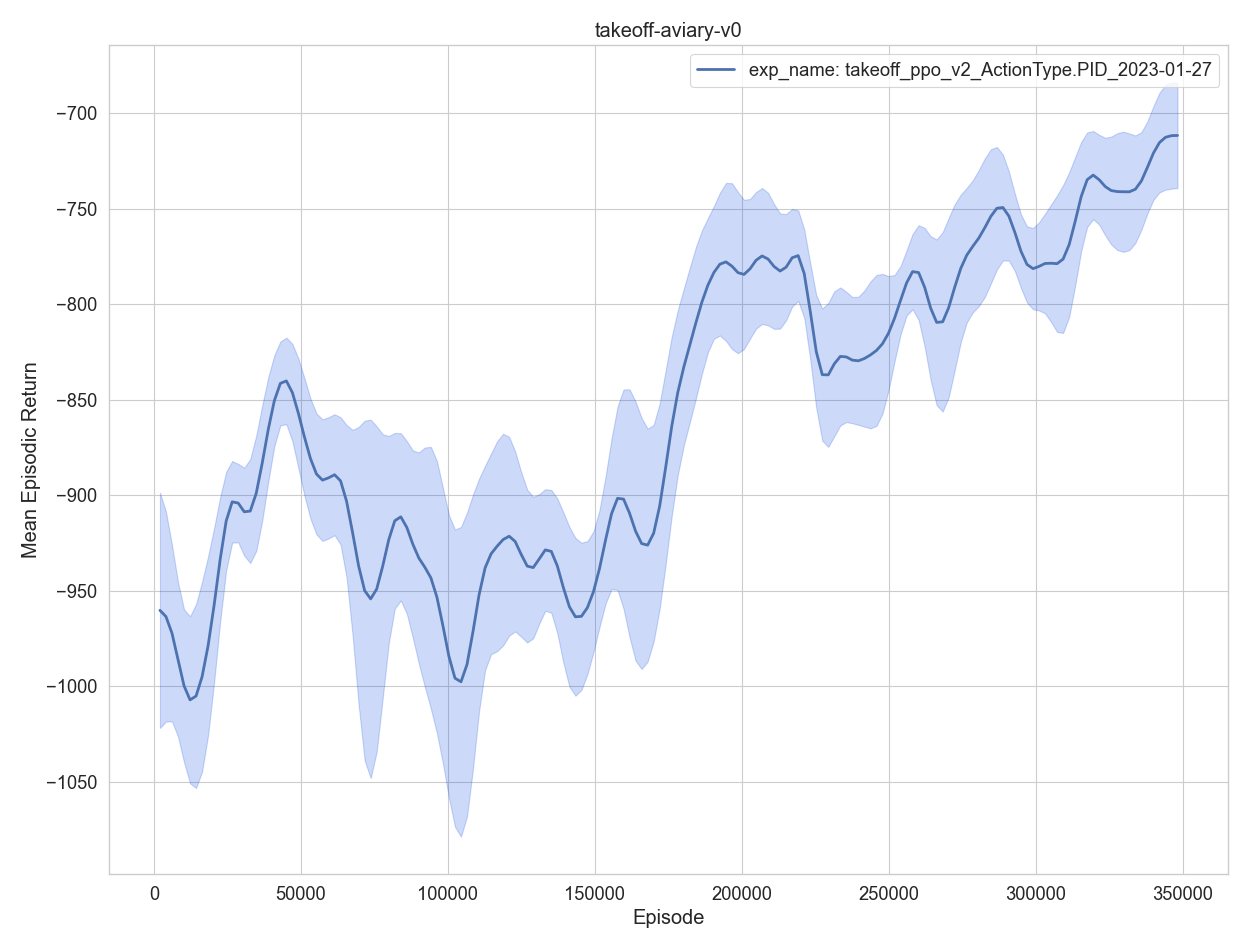

Values plotted in this chart, from the file beside it:
, episodes, training time, eval episodes, experiment, timestep, mean episodic runtime, mean episodic length, mean episodic returns, min episodic returns, max episodic returns, std episodic returns
0, 1, 1.202, 2, exp_name: takeoff_ppo_v2_ActionType.PID_…, 2048, 0.5326, 1024, -1001, -1135, -868.3, 133.2
1, 2, 2.394, 2, exp_name: takeoff_ppo_v2_ActionType.PID_…, 4096, 0.533, 1024, -907.9, -909.5, -906.2, 1.621
2, 3, 3.61, 2, exp_name: takeoff_ppo_v2_ActionType.PID_…, 6144, 0.5425, 1024, -922.6, -952.8, -892.5, 30.13
3, 4, 4.742, 2, exp_name: takeoff_ppo_v2_ActionType.PID_…, 8192, 0.5041, 1024, -1001, -1050, -952.4, 48.98
4, 5, 5.85, 2, exp_name: takeoff_ppo_v2_ActionType.PID_…, 10240, 0.4928, 1024, -1018, -1036, -999.9, 18.21
0, 6, 7.036, 2, exp_name: takeoff_ppo_v2_ActionType.PID_…, 12288, 0.5246, 1024, -1056, -1064, -1049, 7.394
1, 7, 8.263, 2, exp_name: takeoff_ppo_v2_ActionType.PID_…, 14336, 0.5495, 1024, -1048, -1151, -946, 102.4
2, 8, 9.524, 2, exp_name: takeoff_ppo_v2_ActionType.PID_…, 16384, 0.5658, 1024, -933.9, -995.5, -872.2, 61.68
3, 9, 10.67, 2, exp_name: takeoff_ppo_v2_ActionType.PID_…, 18432, 0.5137, 1024, -1003, -1037, -969, 34.15
4, 10, 11.91, 2, exp_name: takeoff_ppo_v2_ActionType.PID_…, 20480, 0.5489, 1024, -1009, -1078, -939.6, 69.22
0, 11, 13.07, 2, exp_name: takeoff_ppo_v2_ActionType.PID_…, 22528, 0.5203, 1024, -960.5, -961.3, -959.7, 0.7644
1, 12, 14.2, 2, exp_name: takeoff_ppo_v2_ActionType.PID_…, 24576, 0.4992, 1024, -806, -849.5, -762.5, 43.49
2, 13, 15.39, 2, exp_name: takeoff_ppo_v2_ActionType.PID_…, 26624, 0.5356, 1024, -899.6, -902.8, -896.4, 3.186
3, 14, 16.51, 2, exp_name: takeoff_ppo_v2_ActionType.PID_…, 28672, 0.4973, 1024, -847.8, -853.7, -841.9, 5.931
4, 15, 17.68, 2, exp_name: takeoff_ppo_v2_ActionType.PID_…, 30720, 0.5207, 1024, -947.1, -972.8, -921.4, 25.68
0, 16, 18.79, 2, exp_name: takeoff_ppo_v2_ActionType.PID_…, 32768, 0.4959, 1024, -1002, -1004, -1000, 1.889
1, 17, 19.94, 2, exp_name: takeoff_ppo_v2_ActionType.PID_…, 34816, 0.5137, 1024, -888.7, -973.8, -803.6, 85.11
2, 18, 21.07, 2, exp_name: takeoff_ppo_v2_ActionType.PID_…, 36864, 0.5021, 1024, -841.1, -859.9, -822.3, 18.78
3, 19, 22.21, 2, exp_name: takeoff_ppo_v2_ActionType.PID_…, 38912, 0.5076, 1024, -878.2, -915.1, -841.3, 36.93
4, 20, 23.39, 2, exp_name: takeoff_ppo_v2_ActionType.PID_…, 40960, 0.5294, 1024, -884.7, -890.4, -879.1, 5.691
0, 21, 24.6, 2, exp_name: takeoff_ppo_v2_ActionType.PID_…, 43008, 0.5399, 1024, -761, -785.1, -736.9, 24.11
1, 22, 25.81, 2, exp_name: takeoff_ppo_v2_ActionType.PID_…, 45056, 0.5445, 1024, -828.9, -838.1, -819.7, 9.167
2, 23, 26.95, 2, exp_name: takeoff_ppo_v2_ActionType.PID_…, 47104, 0.5059, 1024, -850.4, -867.2, -833.7, 16.77
3, 24, 28.16, 2, exp_name: takeoff_ppo_v2_ActionType.PID_…, 49152, 0.5383, 1024, -853.2, -898.5, -807.9, 45.27
4, 25, 29.28, 2, exp_name: takeoff_ppo_v2_ActionType.PID_…, 51200, 0.5027, 1024, -872.3, -918.2, -826.5, 45.86
0, 26, 30.49, 2, exp_name: takeoff_ppo_v2_ActionType.PID_…, 53248, 0.5386, 1024, -895.6, -918.7, -872.5, 23.09
1, 27, 31.77, 2, exp_name: takeoff_ppo_v2_ActionType.PID_…, 55296, 0.5703, 1024, -862.2, -878.6, -845.7, 16.45
2, 28, 32.98, 2, exp_name: takeoff_ppo_v2_ActionType.PID_…, 57344, 0.5435, 1024, -957.7, -997.5, -917.8, 39.8
3, 29, 34.21, 2, exp_name: takeoff_ppo_v2_ActionType.PID_…, 59392, 0.5511, 1024, -896.4, -950.4, -842.5, 53.95
4, 30, 35.41, 2, exp_name: takeoff_ppo_v2_ActionType.PID_…, 61440, 0.5384, 1024, -868.8, -869.5, -868.2, 0.6503
0, 31, 36.64, 2, exp_name: takeoff_ppo_v2_ActionType.PID_…, 63488, 0.5442, 1024, -823.6, -879.4, -767.9, 55.75
1, 32, 37.78, 2, exp_name: takeoff_ppo_v2_ActionType.PID_…, 65536, 0.5064, 1024, -920.5, -937.3, -903.7, 16.8
2, 33, 38.94, 2, exp_name: takeoff_ppo_v2_ActionType.PID_…, 67584, 0.515, 1024, -922.3, -924.3, -920.2, 2.049
3, 34, 40.06, 2, exp_name: takeoff_ppo_v2_ActionType.PID_…, 69632, 0.5026, 1024, -930, -973.5, -886.6, 43.48
4, 35, 41.17, 2, exp_name: takeoff_ppo_v2_ActionType.PID_…, 71680, 0.4899, 1024, -944.7, -1111, -778.8, 165.8
0, 36, 42.33, 2, exp_name: takeoff_ppo_v2_ActionType.PID_…, 73728, 0.5202, 1024, -1092, -1266, -919.4, 173.1
1, 37, 43.43, 2, exp_name: takeoff_ppo_v2_ActionType.PID_…, 75776, 0.4894, 1024, -838.5, -931.5, -745.4, 93.04
2, 38, 44.65, 2, exp_name: takeoff_ppo_v2_ActionType.PID_…, 77824, 0.5426, 1024, -1019, -1064, -972.7, 45.84
3, 39, 45.78, 2, exp_name: takeoff_ppo_v2_ActionType.PID_…, 79872, 0.5027, 1024, -913, -918.7, -907.3, 5.71
4, 40, 46.91, 2, exp_name: takeoff_ppo_v2_ActionType.PID_…, 81920, 0.5059, 1024, -860.1, -888.3, -832, 28.14
0, 41, 48.06, 2, exp_name: takeoff_ppo_v2_ActionType.PID_…, 83968, 0.5082, 1024, -880.4, -950.7, -810.1, 70.3
1, 42, 49.18, 2, exp_name: takeoff_ppo_v2_ActionType.PID_…, 86016, 0.497, 1024, -924, -976.3, -871.7, 52.29
2, 43, 50.36, 2, exp_name: takeoff_ppo_v2_ActionType.PID_…, 88064, 0.5273, 1024, -898.7, -903.7, -893.6, 5.018
3, 44, 51.49, 2, exp_name: takeoff_ppo_v2_ActionType.PID_…, 90112, 0.5033, 1024, -1047, -1120, -974.8, 72.43
4, 45, 52.64, 2, exp_name: takeoff_ppo_v2_ActionType.PID_…, 92160, 0.5154, 1024, -845.1, -884.7, -805.6, 39.58
0, 46, 53.76, 2, exp_name: takeoff_ppo_v2_ActionType.PID_…, 94208, 0.4955, 1024, -982.9, -1089, -876.7, 106.2
1, 47, 54.95, 2, exp_name: takeoff_ppo_v2_ActionType.PID_…, 96256, 0.526, 1024, -893.3, -1000, -786.6, 106.8
2, 48, 56.12, 2, exp_name: takeoff_ppo_v2_ActionType.PID_…, 98304, 0.5233, 1024, -953.1, -973.7, -932.6, 20.57
3, 49, 57.29, 2, exp_name: takeoff_ppo_v2_ActionType.PID_…, 100352, 0.522, 1024, -1044, -1127, -960.7, 83.11
4, 50, 58.47, 2, exp_name: takeoff_ppo_v2_ActionType.PID_…, 102400, 0.5294, 1024, -974.6, -1022, -926.6, 47.91
0, 51, 59.61, 2, exp_name: takeoff_ppo_v2_ActionType.PID_…, 104448, 0.5037, 1024, -1072, -1193, -950.5, 121.2
1, 52, 60.76, 2, exp_name: takeoff_ppo_v2_ActionType.PID_…, 106496, 0.5105, 1024, -965.1, -1042, -888.1, 77
2, 53, 61.86, 2, exp_name: takeoff_ppo_v2_ActionType.PID_…, 108544, 0.4913, 1024, -1044, -1195, -893.6, 150.8
3, 54, 62.97, 2, exp_name: takeoff_ppo_v2_ActionType.PID_…, 110592, 0.4897, 1024, -930.3, -943.6, -917, 13.32
4, 55, 64.12, 2, exp_name: takeoff_ppo_v2_ActionType.PID_…, 112640, 0.5145, 1024, -784.8, -788.7, -781, 3.83
0, 56, 65.23, 2, exp_name: takeoff_ppo_v2_ActionType.PID_…, 114688, 0.4942, 1024, -1039, -1054, -1025, 14.24
1, 57, 66.39, 2, exp_name: takeoff_ppo_v2_ActionType.PID_…, 116736, 0.5168, 1024, -904.3, -1004, -804.3, 99.99
2, 58, 67.5, 2, exp_name: takeoff_ppo_v2_ActionType.PID_…, 118784, 0.4914, 1024, -973, -1101, -845.4, 127.6
3, 59, 68.64, 2, exp_name: takeoff_ppo_v2_ActionType.PID_…, 120832, 0.5106, 1024, -837.5, -843.5, -831.5, 5.96
4, 60, 69.78, 2, exp_name: takeoff_ppo_v2_ActionType.PID_…, 122880, 0.5058, 1024, -923.8, -924.4, -923.1, 0.6477
... 110 more rows
